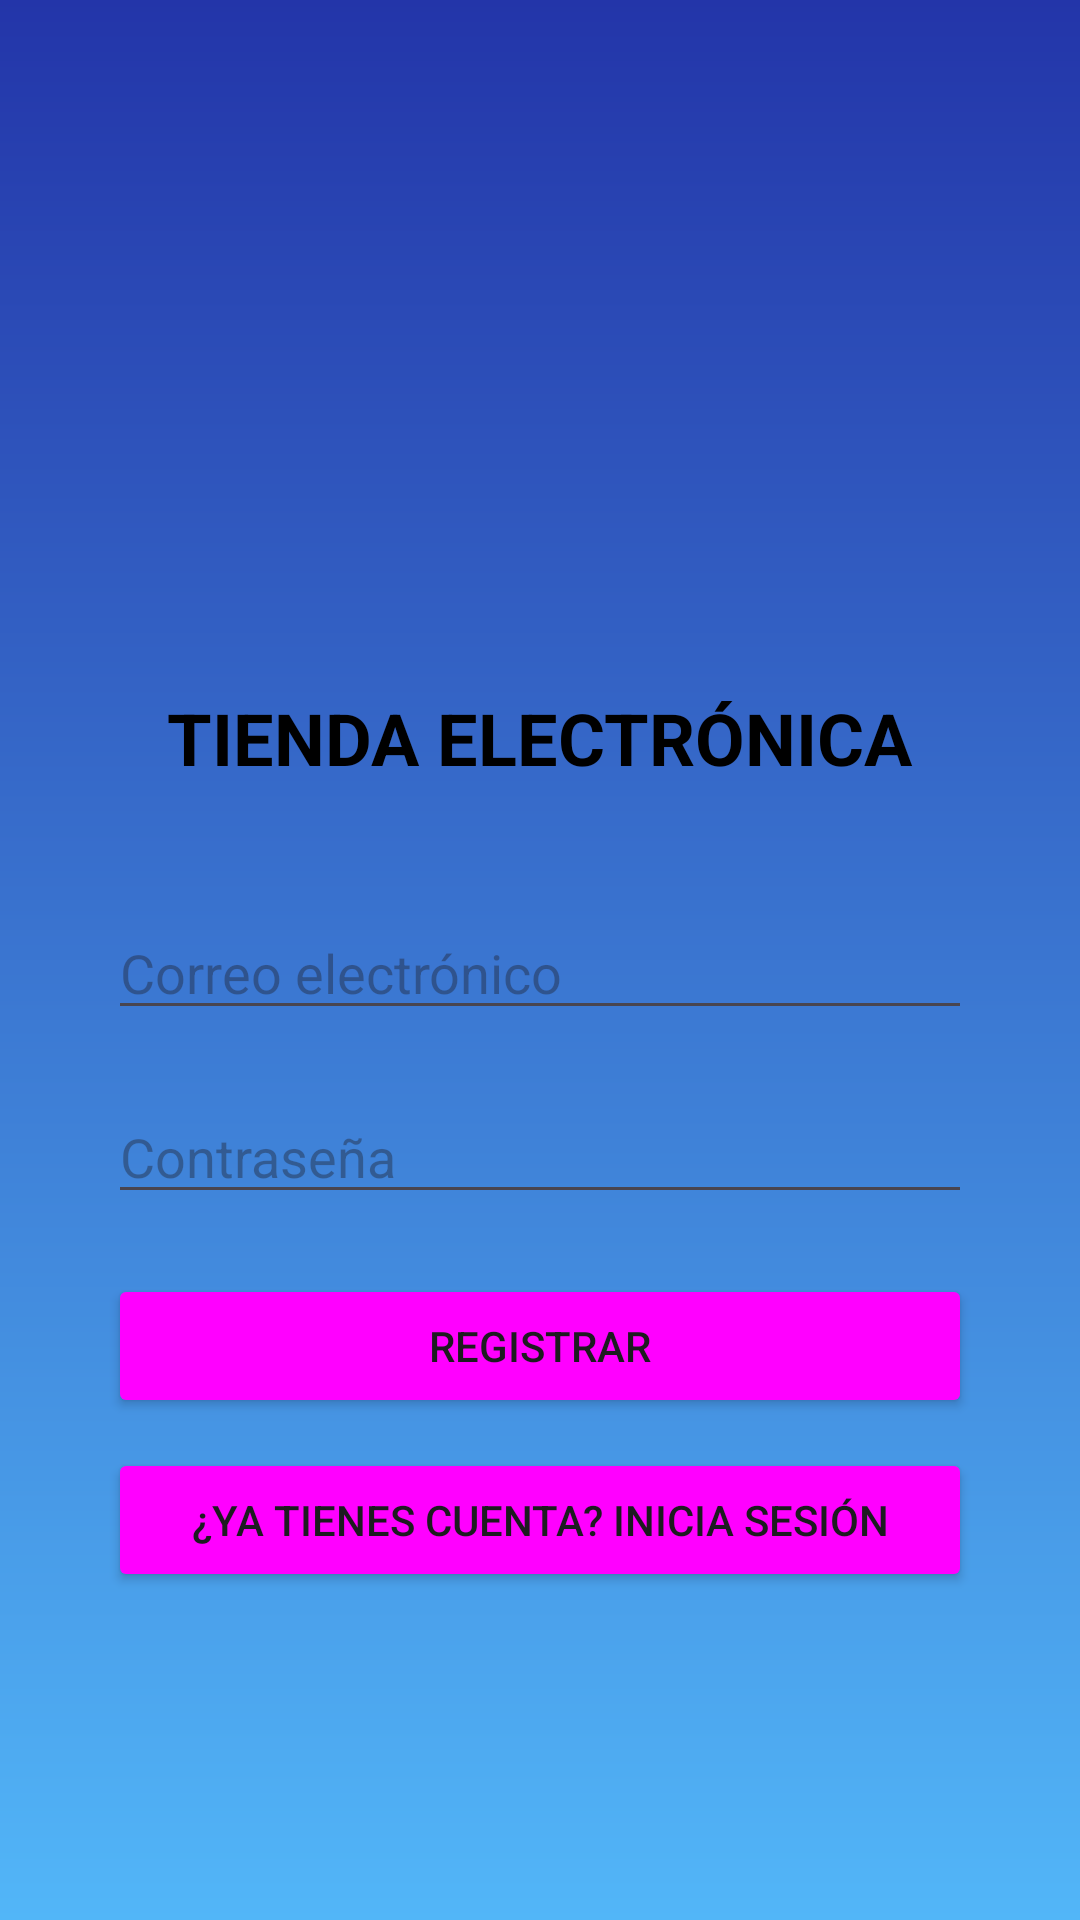

Android layout source for this screen:
<!-- AndroidManifest.xml: application theme Theme.TiendaElectronica2 -->
<!-- res/layout/activity_register.xml -->
<?xml version="1.0" encoding="utf-8"?>
<androidx.constraintlayout.widget.ConstraintLayout
    xmlns:android="http://schemas.android.com/apk/res/android"
    xmlns:app="http://schemas.android.com/apk/res-auto"
    xmlns:tools="http://schemas.android.com/tools"
    android:layout_width="match_parent"
    android:layout_height="match_parent"
    android:background="@drawable/gradient_background"
    tools:context=".RegisterActivity">

    
<LinearLayout
android:orientation="vertical"
android:layout_width="0dp"
android:layout_height="wrap_content"
android:gravity="center"
app:layout_constraintTop_toTopOf="parent"
app:layout_constraintBottom_toBottomOf="parent"
app:layout_constraintStart_toStartOf="parent"
app:layout_constraintEnd_toEndOf="parent"
app:layout_constraintWidth_percent="0.8">


<ImageView
    android:id="@+id/logoImageView"
    android:layout_width="100dp"
    android:layout_height="100dp"
    android:layout_marginBottom="20dp"
    android:src="@drawable/logo" />


<TextView
    android:id="@+id/companyNameTextView"
    android:layout_width="wrap_content"
    android:layout_height="wrap_content"
    android:text="TIENDA ELECTRÓNICA"
    android:textColor="@android:color/black"
    android:textSize="24sp"
    android:textStyle="bold"
    android:layout_marginBottom="30dp" />


<EditText
    android:id="@+id/emailEditText"
    android:layout_width="match_parent"
    android:layout_height="wrap_content"
    android:hint="Correo electrónico"
    android:inputType="textEmailAddress"
    android:layout_marginTop="10dp" />


<EditText
    android:id="@+id/passwordEditText"
    android:layout_width="match_parent"
    android:layout_height="wrap_content"
    android:layout_marginTop="20dp"
    android:hint="Contraseña"
    android:inputType="textPassword" />


<Button
    android:id="@+id/registerButton"
    android:layout_width="match_parent"
    android:layout_height="wrap_content"
    android:layout_marginTop="20dp"
    android:text="Registrar"
    android:backgroundTint="@drawable/button_style" />


<Button
    android:id="@+id/loginRedirectButton"
    android:layout_width="match_parent"
    android:layout_height="wrap_content"
    android:layout_marginTop="10dp"
    android:text="¿Ya tienes cuenta? Inicia Sesión"
    android:backgroundTint="@drawable/button_style" />

</LinearLayout>
    </androidx.constraintlayout.widget.ConstraintLayout>
<!-- resources referenced by this layout -->
<resources>
  <!-- drawable button_style (drawable) -->
  <?xml version="1.0" encoding="utf-8"?>
  <selector xmlns:android="http://schemas.android.com/apk/res/android">
      
      <item android:state_pressed="true">
          <shape>
              <solid android:color="#FFC107"/> 
              <corners android:radius="10dp"/> 
          </shape>
      </item>
  
      
      <item>
          <shape>
              <solid android:color="#F83232"/> 
              <corners android:radius="10dp"/> 
              <stroke android:width="2dp" android:color="#FFF8F8"/> 
          </shape>
      </item>
  </selector>
  <!-- drawable gradient_background (drawable) -->
  <?xml version="1.0" encoding="utf-8"?>
  <layer-list xmlns:android="http://schemas.android.com/apk/res/android">
      <item>
          <shape>
              <gradient
                  android:startColor="#2335A9"
              android:endColor="#52B6F8"
              android:angle="95"/>
          </shape>
      </item>
  </layer-list>
  <style name="Theme.TiendaElectronica2" parent="Base.Theme.TiendaElectronica2" />
  <style name="Base.Theme.TiendaElectronica2" parent="Theme.Material3.DayNight.NoActionBar">
          
          
      </style>
</resources>
